Run: headless pygame with SDL's dummy video driver; simulated clock (each Clock.tick advances the game by its frame time, no real sleeping); random seed 0; keys injected as events and as key.get_pressed() state; no mouse input.
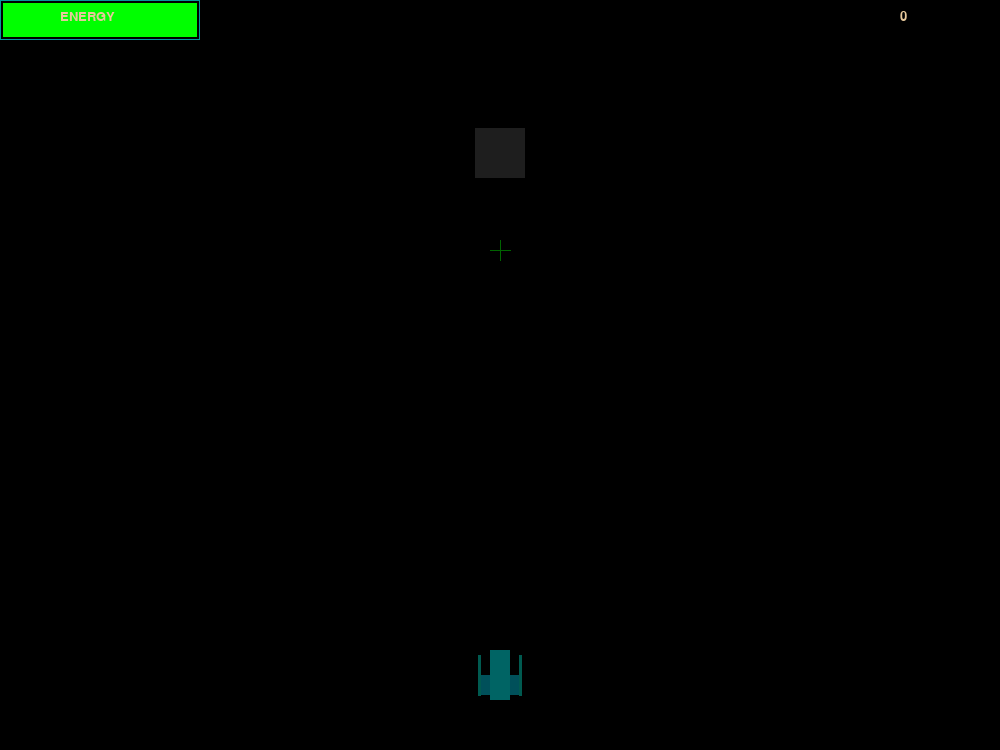
Frame 1 of 4 · flips 1–60 · no input
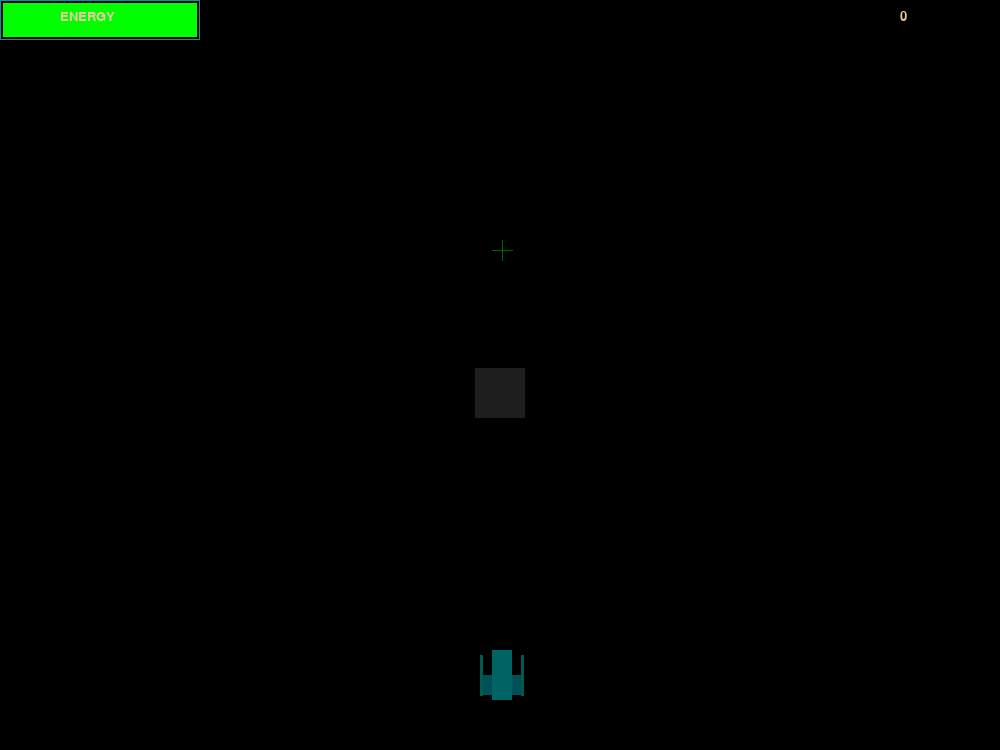
Frame 2 of 4 · flips 61–180 · tapped SPACE, RETURN · held RIGHT (→), D
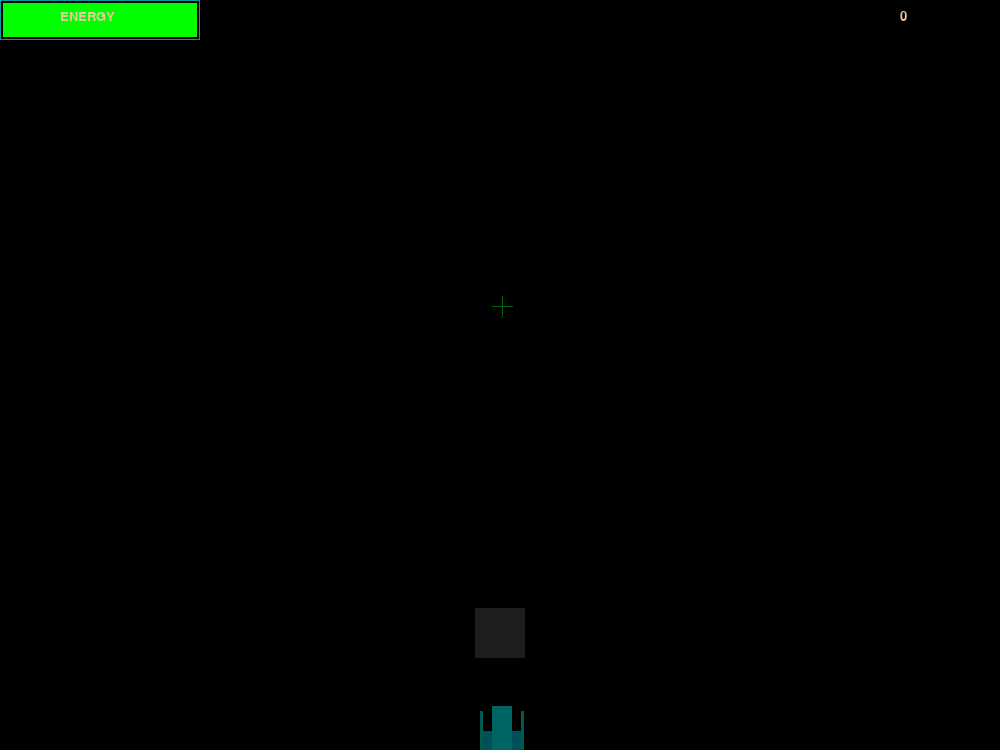
Frame 3 of 4 · flips 181–300 · held DOWN (↓), S
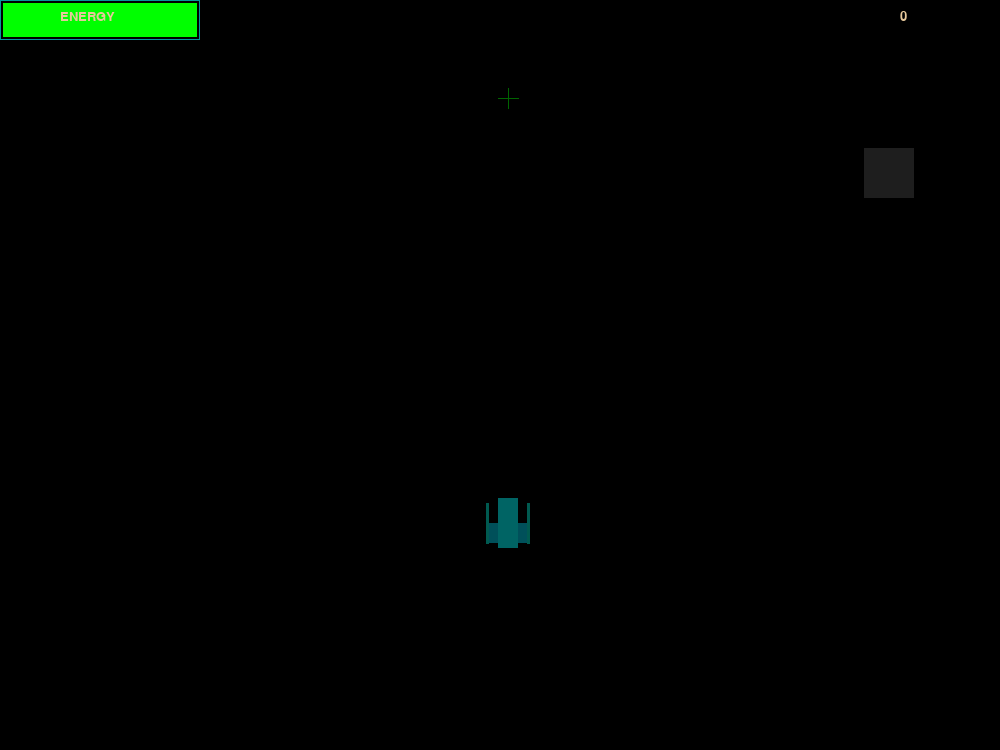
Frame 4 of 4 · flips 301–420 · held LEFT (←), A, UP (↑), W

The pygame program that drew these frames:

import pygame
from random import randint
pygame.init()


window = pygame.display.set_mode((1000, 750))

run = True

font = pygame.font.SysFont('arial', 20)

shuttle = [490, 650, 20, 50]

bullet_list = []

bullet_delay_temp = 0

bullet_delay_temp2 = 0

bullet_delay = 50

gun_queue = 1

energy = 200

energy_color_green = 0

energy_color_red = 0

FPS = 60

meteor_list = []

meteor_speed = [10, 10]

meteor = [475, 10, 50, 50]

meteor_list.append(meteor[:])

frag = 0

while run:
    window.fill((0, 0, 0))

# Передвижение корабля

    if pygame.key.get_pressed()[pygame.K_RIGHT] or pygame.key.get_pressed()[pygame.K_d]:
        shuttle[0] += 8
    if pygame.key.get_pressed()[pygame.K_LEFT] or pygame.key.get_pressed()[pygame.K_a]:
        shuttle[0] -= 8
    if shuttle[1] >= 500:
        if pygame.key.get_pressed()[pygame.K_UP] or pygame.key.get_pressed()[pygame.K_w]:
            shuttle[1] -= 8
    if shuttle[1] <= 700:
        if pygame.key.get_pressed()[pygame.K_DOWN] or pygame.key.get_pressed()[pygame.K_s]:
            shuttle[1] += 8

# Части коробля

    L_wing = [shuttle[0] - 10, shuttle[1] + 25, 10, 20]
    R_wing = [shuttle[0] + 20, shuttle[1] + 25, 10, 20]
    L_gun = [L_wing[0] - 1, L_wing[1] + 20, L_wing[0] - 1, L_wing[1] - 20, 3]
    R_gun = [R_wing[0] + 10, R_wing[1] + 20, R_wing[0] + 10, R_wing[1] - 20, 3]

# Телепорт по краям экрана

    if L_gun[0] <= 0:
        shuttle[0] = 970
    elif R_gun[0] >= 1000:
        shuttle[0] = 12

# Выстрел
    
    if pygame.key.get_pressed()[pygame.K_SPACE]:
        if bullet_delay_temp <= 0 and gun_queue == 1 and bullet_delay_temp2 <= 1 and energy > 10:
            bullet_list.append([L_gun[0], L_gun[1] - 20, L_gun[0], L_gun[1] - 30])
            bullet_delay_temp = bullet_delay
            gun_queue = 0
            energy -= 10

        if bullet_delay_temp2 <= 0 and gun_queue == 0 and bullet_delay_temp <= 1 and energy > 10:
            bullet_list.append([R_gun[0], R_gun[1] - 20, R_gun[0], R_gun[1] - 30])
            bullet_delay_temp2 = bullet_delay
            gun_queue = 1
            energy -= 10 

    for bullet in bullet_list:
        pygame.draw.line(window, (0, 255, 0), (bullet[0], bullet[1]), (bullet[2], bullet[3]), 3)
        bullet[1] -= 10
        bullet[3] -= 10

        if bullet[3] < 0:
            bullet_list.remove(bullet) 

# Энергия на выстрел

    pygame.draw.rect(window, (0, 155, 155), (0, 0, 200, 40), 1)

    pygame.draw.rect(window, (energy_color_red, energy_color_green, 0), (3, 3, 200 * energy / 200 - 6, 34))
    if energy > 150:
        energy_color_green = 255
        energy_color_red = 0

    elif energy < 60:
        energy_color_green = 0
        energy_color_red = 255

    text = font.render("ENERGY", True, (230, 200, 155))
    window.blit(text, (60, 10))

    for event in pygame.event.get():
        if event.type == pygame.QUIT:
            run = False

    bullet_delay_temp -= 1
    bullet_delay_temp2 -= 1
    if energy < 200:
        energy += 0.1

# Отрисовка частей коробля 

    pygame.draw.rect(window, (0, 80, 90), L_wing)
    pygame.draw.rect(window, (0, 80, 90), R_wing)
    pygame.draw.line(window, (0, 90, 80), (L_gun[0], L_gun[1]), (L_gun[2], L_gun[3]), L_gun[4])
    pygame.draw.line(window, (0, 90, 80), (R_gun[0], R_gun[1]), (R_gun[2], R_gun[3]), R_gun[4])

# Отрисовка кабины корабля  

    pygame.draw.rect(window, (0, 100, 100), shuttle )

# Отрисовка врагов

    for enemy in meteor_list:
        pygame.draw.rect(window, (30, 30, 30), (enemy[0], enemy[1], enemy[2], enemy[3]))
        enemy[1] += 2

        if enemy[1] >= 710:
            meteor_list.remove(enemy)
            meteor[0] = randint(0, 950)
            meteor_list.append(meteor[:])



    print(meteor_list)

# Уничтожение врага
    for bullet in bullet_list:
        for enemy in meteor_list:
            if enemy[1] + 50 > bullet[3] and enemy[1] < bullet[3] and enemy[0] + 50 > bullet[0] and enemy[0] < bullet[0]:
                bullet_list.remove(bullet)
                meteor_list.remove(enemy)
                meteor[0] = randint(0, 950)
                meteor_list.append(meteor[:])
                
                if frag == 3:
                    meteor[0] = randint(0, 950)
                    meteor_list.append(meteor[:])
                frag += 1
    
    print(bullet_list)

    text = font.render(str(frag), True, (230, 200, 155))
    window.blit(text, (900, 10))

# Прицел

    pygame.draw.line(window, (0, 100, 0), (shuttle[0], shuttle[1] - 400), (shuttle[0] + 20, shuttle[1] - 400), 1)
    pygame.draw.line(window, (0, 100, 0), (shuttle[0] + 10 , shuttle[1] - 410), (shuttle[0] + 10, shuttle[1] - 390), 1)
    
#====
    pygame.display.update()
    pygame.time.Clock().tick(FPS)


pygame.quit()
